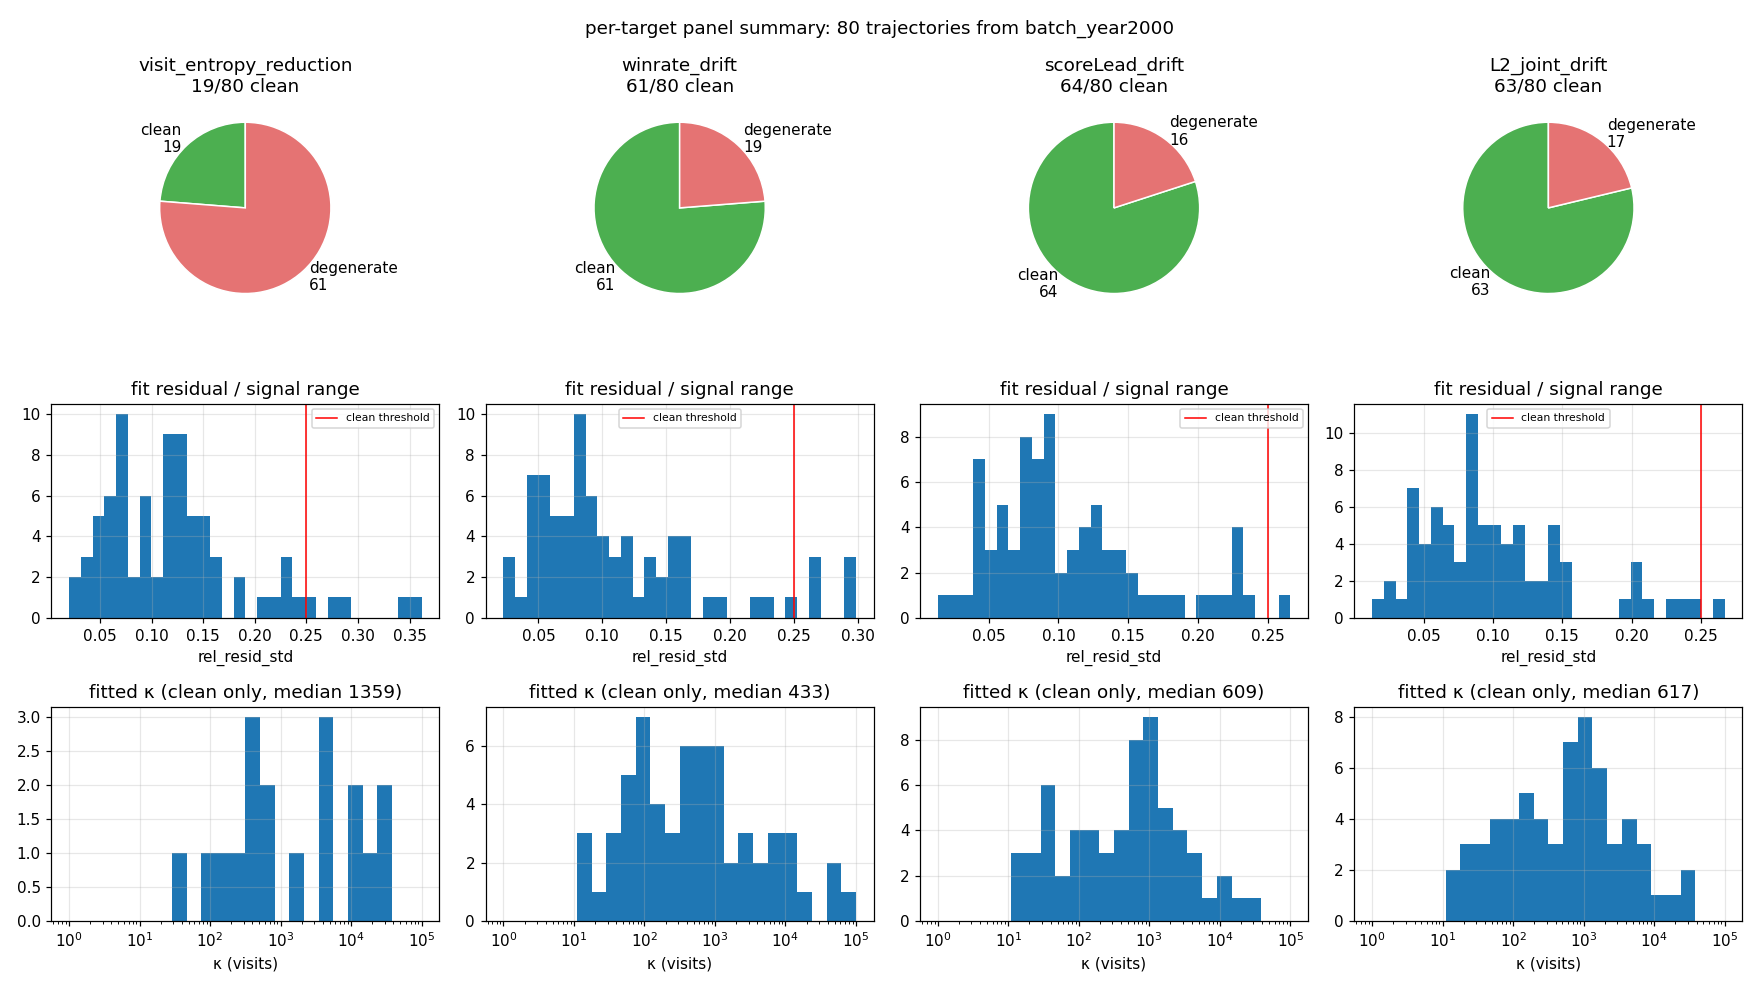

The file beside this chart, header and first rows:
name, n_samples, V_max, best_target, target, status, H, kappa, rel_resid_std, pearson_resid_v, monotonicity_drop, peak_position, y_range, reason
2000-01-06a__turn192, 925, 15000, L2_joint_drift, visit_entropy_reduction, clean, 1.124, 14397, 0.06456, -0.06756, 0.01123, 0.9729, 0.7083, 
2000-01-06a__turn192, 925, 15000, L2_joint_drift, winrate_drift, clean, 0.06202, 176.7, 0.07597, 0.1521, 0.0, 0.9989, 0.0639, 
2000-01-06a__turn192, 925, 15000, L2_joint_drift, scoreLead_drift, clean, 15.91, 153239, 0.05943, 0.1631, 0.0, 0.9989, 14.1, 
2000-01-06a__turn192, 925, 15000, L2_joint_drift, L2_joint_drift, clean, 0.09894, 4679, 0.05497, 0.1127, 0.0, 0.9989, 0.5292, 
2000-01-10__turn37, 931, 15000, winrate_drift, visit_entropy_reduction, clean, 0.311, 337.9, 0.09794, 0.303, 0.002649, 0.9892, 0.3283, 
2000-01-10__turn37, 931, 15000, winrate_drift, winrate_drift, clean, 0.03198, 298.9, 0.067, 0.04719, 0.0, 0.9989, 0.03327, 
2000-01-10__turn37, 931, 15000, winrate_drift, scoreLead_drift, clean, 0.7823, 460.5, 0.07922, 0.09684, 0.0, 0.9989, 1.149, 
2000-01-10__turn37, 931, 15000, winrate_drift, L2_joint_drift, clean, 0.04125, 367.8, 0.07262, 0.08044, 0.0, 0.9989, 0.05095, 
2000-01-18a__turn89, 943, 15000, scoreLead_drift, visit_entropy_reduction, degenerate, 1.3923884878168835e-12, 30, 0.09497, 0.6133, inf, 0.0, 0.9049, 
2000-01-18a__turn89, 943, 15000, scoreLead_drift, winrate_drift, clean, 0.01352, 104.2, 0.05548, 0.1484, 0.0, 0.9989, 0.0302, 
2000-01-18a__turn89, 943, 15000, scoreLead_drift, scoreLead_drift, clean, 0.4752, 193, 0.04212, 0.143, 0.0, 0.9989, 0.8712, 
2000-01-18a__turn89, 943, 15000, scoreLead_drift, L2_joint_drift, clean, 0.02224, 158.1, 0.04433, 0.2193, 0.0, 0.9989, 0.04455, 
2000-01-22a__turn93, 688, 15000, winrate_drift, visit_entropy_reduction, degenerate, 8.463520651136059e-13, 32, 0.1243, -0.4916, inf, 0.0, 1.3, 
2000-01-22a__turn93, 688, 15000, winrate_drift, winrate_drift, clean, 0.0676, 667.8, 0.05179, -0.2063, 0.0, 0.9985, 0.07338, 
2000-01-22a__turn93, 688, 15000, winrate_drift, scoreLead_drift, clean, 1.857, 672, 0.05867, -0.2279, 0.0, 0.9985, 1.909, 
2000-01-22a__turn93, 688, 15000, winrate_drift, L2_joint_drift, clean, 0.09881, 670.2, 0.05503, -0.2175, 0.0, 0.9985, 0.104, 
2000-01-27c__turn77, 504, 15000, visit_entropy_reduction, visit_entropy_reduction, clean, 1.206, 24564, 0.126, 0.1739, 0.1255, 0.8072, 0.5718, 
2000-01-27c__turn77, 504, 15000, visit_entropy_reduction, winrate_drift, clean, 0.01902, 728.4, 0.1576, 0.1345, 0.0, 0.998, 0.02126, 
2000-01-27c__turn77, 504, 15000, visit_entropy_reduction, scoreLead_drift, clean, 0.6503, 1019, 0.2277, 0.1922, 0.0, 0.998, 0.8032, 
2000-01-27c__turn77, 504, 15000, visit_entropy_reduction, L2_joint_drift, clean, 0.02865, 897.5, 0.1999, 0.1913, 0.0, 0.998, 0.03436, 
2000-01-28a__turn252, 165, 15000, L2_joint_drift, visit_entropy_reduction, degenerate, 1.7236109612682682e-12, 108, 0.2558, 0.09837, inf, 0.0, 0.773, 
2000-01-28a__turn252, 165, 15000, L2_joint_drift, winrate_drift, degenerate, 27.2, 36907008, 0.2469, 0.7492, 0.0, 0.9939, 0.03112, 
2000-01-28a__turn252, 165, 15000, L2_joint_drift, scoreLead_drift, degenerate, 304.9, 71129443, 0.2398, 0.5443, 0.0, 0.9939, 0.1295, 
2000-01-28a__turn252, 165, 15000, L2_joint_drift, L2_joint_drift, degenerate, 60.56, 47417699, 0.2397, 0.6803, 0.0, 0.9939, 0.04352, 
2000-02-07__turn88, 678, 15000, scoreLead_drift, visit_entropy_reduction, degenerate, 3.5536262792976528e-12, 26, 0.1494, 0.714, inf, 0.0, 0.4079, 
2000-02-07__turn88, 678, 15000, scoreLead_drift, winrate_drift, clean, 0.05422, 15.06, 0.04421, 0.4697, 0.0, 0.9985, 0.05963, 
2000-02-07__turn88, 678, 15000, scoreLead_drift, scoreLead_drift, clean, 1.34, 13.39, 0.03689, 0.3712, 0.0, 0.9985, 1.448, 
2000-02-07__turn88, 678, 15000, scoreLead_drift, L2_joint_drift, clean, 0.08117, 14.19, 0.04022, 0.4267, 0.0, 0.9985, 0.08846, 
2000-02-10h__turn87, 842, 15000, scoreLead_drift, visit_entropy_reduction, degenerate, 0.2169, 5.784, 0.116, 0.1021, 0.5746, 0.01784, 0.9344, 
2000-02-10h__turn87, 842, 15000, scoreLead_drift, winrate_drift, clean, 0.0421, 72.11, 0.0602, 0.4007, 0.0, 0.9988, 0.06924, 
2000-02-10h__turn87, 842, 15000, scoreLead_drift, scoreLead_drift, clean, 1.233, 83.48, 0.04985, 0.3052, 0.0, 0.9988, 2.075, 
2000-02-10h__turn87, 842, 15000, scoreLead_drift, L2_joint_drift, clean, 0.06185, 81.58, 0.0499, 0.397, 0.0, 0.9988, 0.1036, 
2000-03-16d__turn109, 710, 15000, L2_joint_drift, visit_entropy_reduction, degenerate, 9.190077603555186e-13, 28, 0.08952, 0.8, inf, 0.0, 1.456, 
2000-03-16d__turn109, 710, 15000, L2_joint_drift, winrate_drift, clean, 0.05091, 89.97, 0.02285, -0.2415, 0.0, 0.9986, 0.05064, 
2000-03-16d__turn109, 710, 15000, L2_joint_drift, scoreLead_drift, clean, 11.13, 80.29, 0.01345, -0.2344, 0.0, 0.9986, 11.03, 
2000-03-16d__turn109, 710, 15000, L2_joint_drift, L2_joint_drift, clean, 0.3783, 80.5, 0.01298, -0.2337, 0.0, 0.9986, 0.3753, 
2000-03-16e__turn40, 847, 15000, winrate_drift, visit_entropy_reduction, degenerate, 9.231473327650112e-13, 20, 0.07502, 0.2938, inf, 0.0, 1.367, 
2000-03-16e__turn40, 847, 15000, winrate_drift, winrate_drift, clean, 0.006169, 69.21, 0.09389, 0.06682, 0.0, 0.9988, 0.01742, 
2000-03-16e__turn40, 847, 15000, winrate_drift, scoreLead_drift, clean, 0.1188, 39.93, 0.1228, 0.01256, 0.0, 0.9988, 0.4198, 
2000-03-16e__turn40, 847, 15000, winrate_drift, L2_joint_drift, clean, 0.00743, 54, 0.1075, 0.04297, 0.0, 0.9988, 0.02298, 
2000-03-28__turn38, 796, 15000, visit_entropy_reduction, visit_entropy_reduction, clean, 1.021, 17418, 0.1117, 0.3018, 0.001306, 0.9799, 0.5834, 
2000-03-28__turn38, 796, 15000, visit_entropy_reduction, winrate_drift, clean, 0.02208, 5740, 0.1494, 0.04663, 0.0, 0.9987, 0.02161, 
2000-03-28__turn38, 796, 15000, visit_entropy_reduction, scoreLead_drift, clean, 0.7973, 6752, 0.1401, 0.162, 0.0, 0.9987, 0.8259, 
2000-03-28__turn38, 796, 15000, visit_entropy_reduction, L2_joint_drift, clean, 0.03489, 6349, 0.1414, 0.1189, 0.0, 0.9987, 0.03533, 
2000-03-31__turn172, 687, 15000, winrate_drift, visit_entropy_reduction, degenerate, 1770, 258162688, 0.1839, 0.8547, 0.0, 0.9985, 0.7386, 
2000-03-31__turn172, 687, 15000, winrate_drift, winrate_drift, clean, 0.02116, 675.2, 0.05643, -0.1254, 0.0, 0.9985, 0.02217, 
2000-03-31__turn172, 687, 15000, winrate_drift, scoreLead_drift, clean, 0.4981, 3735, 0.1336, -0.04413, 0.0, 0.9985, 0.537, 
2000-03-31__turn172, 687, 15000, winrate_drift, L2_joint_drift, clean, 0.04355, 2730, 0.1148, -0.06814, 0.0, 0.9985, 0.04616, 
2000-04-03d__turn102, 955, 15000, L2_joint_drift, visit_entropy_reduction, degenerate, 1.595128549917741e-12, 30, 0.1614, -0.598, inf, 0.0, 0.7313, 
2000-04-03d__turn102, 955, 15000, L2_joint_drift, winrate_drift, clean, 0.01942, 3653, 0.08294, 0.2076, 0.0, 0.999, 0.0498, 
2000-04-03d__turn102, 955, 15000, L2_joint_drift, scoreLead_drift, clean, 1.018, 345.9, 0.05612, -0.08515, 0.0, 0.999, 1.259, 
2000-04-03d__turn102, 955, 15000, L2_joint_drift, L2_joint_drift, clean, 0.04881, 647.5, 0.04886, -0.05047, 0.0, 0.999, 0.07481, 
2000-04-08a__turn120, 941, 15000, L2_joint_drift, visit_entropy_reduction, degenerate, 1.953258919116087e-12, 30, 0.05415, 0.6198, inf, 0.0, 0.6086, 
2000-04-08a__turn120, 941, 15000, L2_joint_drift, winrate_drift, degenerate, 1.6808739134672132e-11, 87498, 0.2711, 0.9064, 0.0, 0.9989, 0.004609, 
2000-04-08a__turn120, 941, 15000, L2_joint_drift, scoreLead_drift, clean, 1.652, 1069, 0.05859, 0.01068, 0.0, 0.9989, 1.571, 
2000-04-08a__turn120, 941, 15000, L2_joint_drift, L2_joint_drift, clean, 0.07173, 1089, 0.05855, 0.00816, 0.0, 0.9989, 0.06813, 
2000-04-08b__turn49, 696, 15000, visit_entropy_reduction, visit_entropy_reduction, clean, 0.1898, 395.8, 0.03472, 0.4152, 0.0, 0.9986, 0.2232, 
2000-04-08b__turn49, 696, 15000, visit_entropy_reduction, winrate_drift, clean, 0.02643, 74.85, 0.08142, 0.385, 0.0, 0.9986, 0.02852, 
2000-04-08b__turn49, 696, 15000, visit_entropy_reduction, scoreLead_drift, clean, 1.209, 262.7, 0.07376, 0.009766, 0.0, 0.9986, 1.225, 
2000-04-08b__turn49, 696, 15000, visit_entropy_reduction, L2_joint_drift, clean, 0.04622, 217.1, 0.07127, 0.1414, 0.0, 0.9986, 0.04786, 
... 260 more rows
